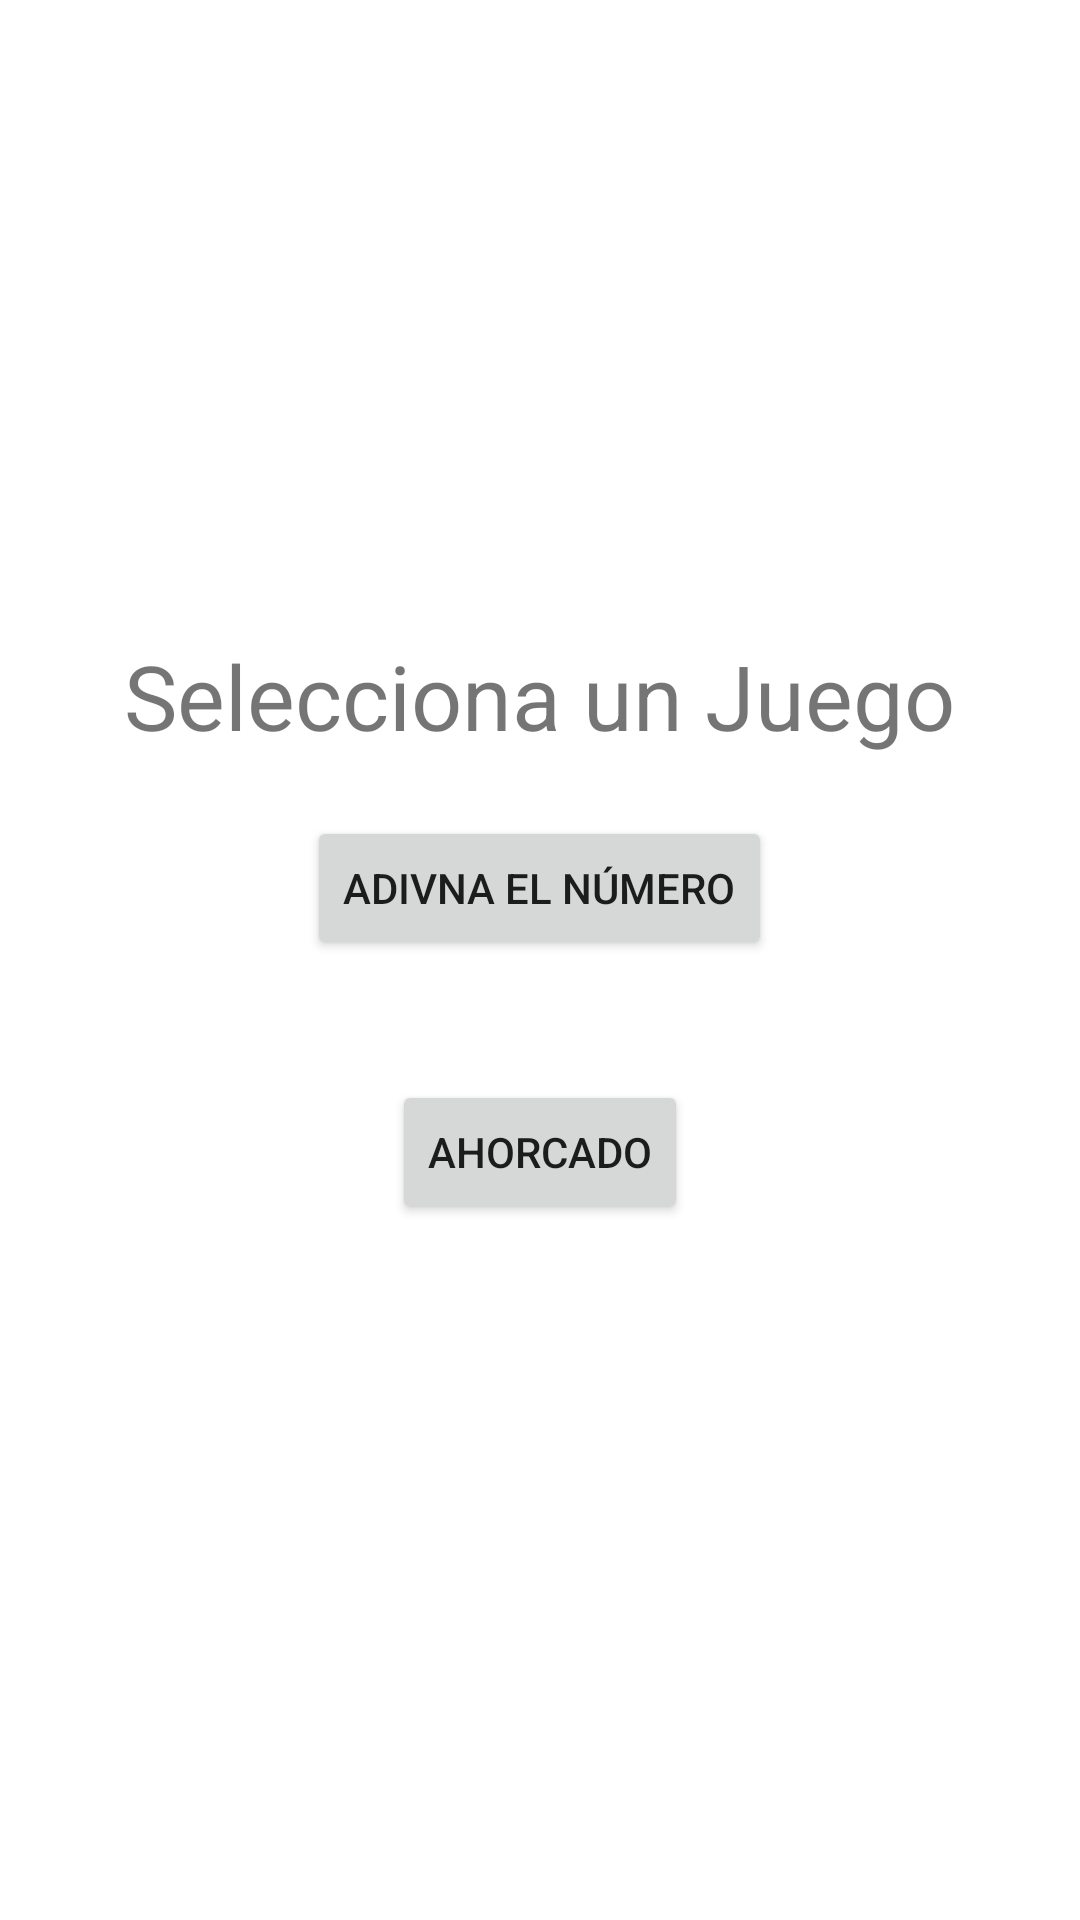

Android layout source for this screen:
<!-- AndroidManifest.xml: application theme Theme.Juegos_Kotlin -->
<!-- res/layout/activity_main.xml -->
<?xml version="1.0" encoding="utf-8"?>
<LinearLayout xmlns:android="http://schemas.android.com/apk/res/android"
    xmlns:app="http://schemas.android.com/apk/res-auto"
    xmlns:tools="http://schemas.android.com/tools"
    android:layout_width="match_parent"
    android:layout_height="match_parent"
    tools:context=".MainActivity">

    <LinearLayout
        android:layout_width="match_parent"
        android:layout_height="match_parent"
        android:layout_margin="6dp"
        android:gravity="center"
        android:orientation="vertical">

        <TextView
            android:id="@+id/textView4"
            android:layout_width="wrap_content"
            android:layout_height="wrap_content"
            android:text="Selecciona un Juego"
            android:textSize="30dp"
            />

        <Button
            android:id="@+id/btnAdivinarNumero"
            android:layout_width="wrap_content"
            android:layout_height="wrap_content"
            android:layout_margin="20dp"
            android:text="Adivna el Número" />

        <Button
            android:id="@+id/btnAhorcado"
            android:layout_width="wrap_content"
            android:layout_height="wrap_content"
            android:layout_margin="20dp"
            android:text="Ahorcado" />
    </LinearLayout>

</LinearLayout>
<!-- resources referenced by this layout -->
<resources>
  <style name="Theme.Juegos_Kotlin" parent="Theme.MaterialComponents.DayNight.DarkActionBar">
          
          <item name="colorPrimary">@color/purple_500</item>
          <item name="colorPrimaryVariant">@color/purple_700</item>
          <item name="colorOnPrimary">@color/white</item>
          
          <item name="colorSecondary">@color/teal_200</item>
          <item name="colorSecondaryVariant">@color/teal_700</item>
          <item name="colorOnSecondary">@color/black</item>
          
          <item name="android:statusBarColor">?attr/colorPrimaryVariant</item>
          
      </style>
  <!-- not gathered from this repository: default colours our renderer supplied (Android Studio template values) -->
  <color name="purple_500">#FF6200EE</color>
  <color name="purple_700">#FF3700B3</color>
  <color name="teal_200">#FF03DAC5</color>
  <color name="teal_700">#FF018786</color>
  <color name="black">#FF000000</color>
  <color name="white">#FFFFFFFF</color>
</resources>
